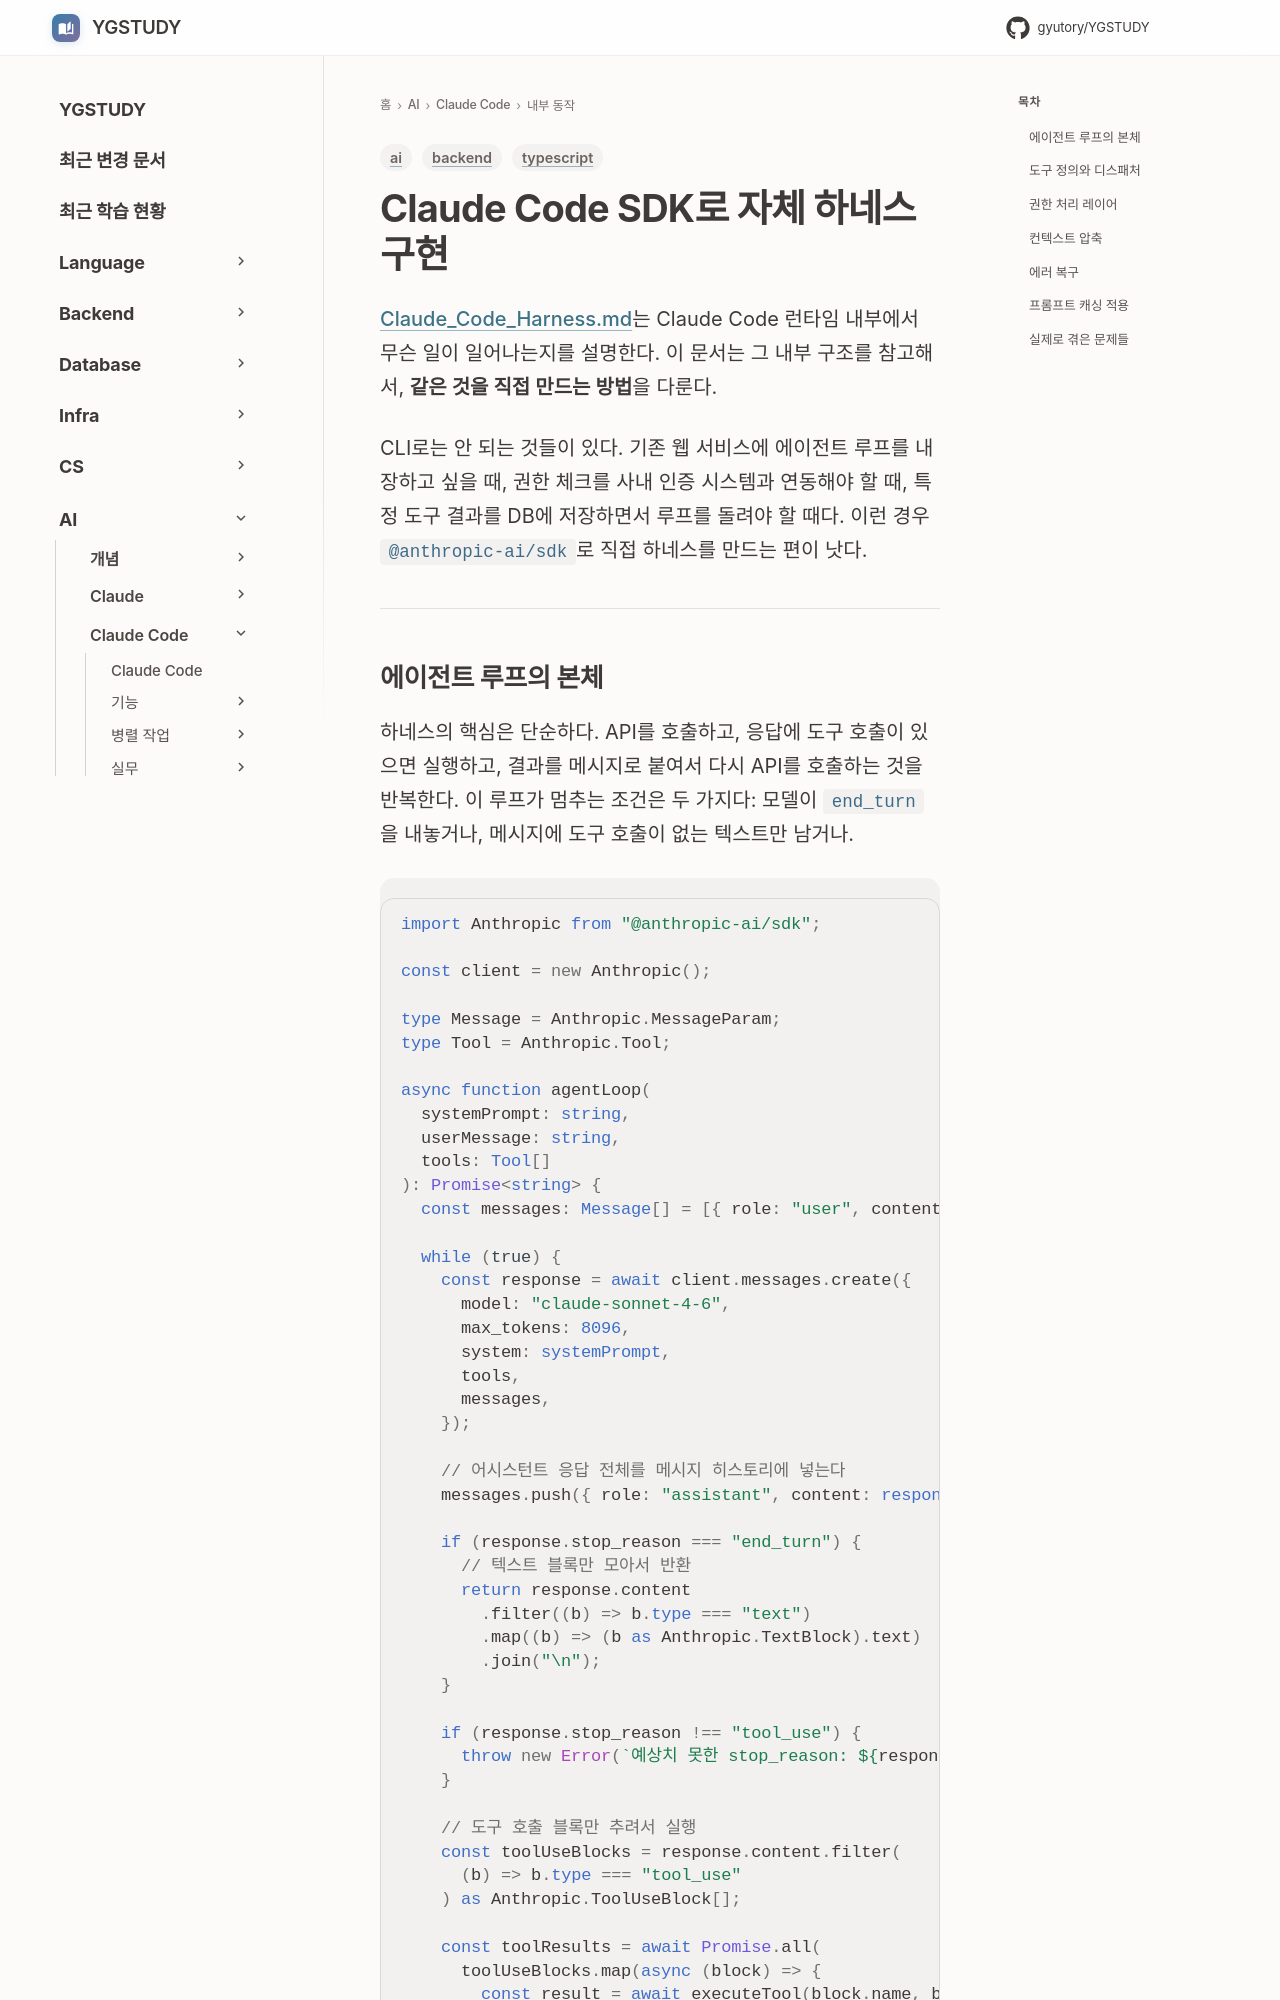

repository: GYUTORY/YGSTUDY · page: AI/Claude_Code/Claude_Code_SDK_Harness/index.html · generator: mkdocs

---
title: Claude Code SDK로 자체 하네스 구현
tags: [ai, backend, typescript]
updated: 2026-09-24
---

# Claude Code SDK로 자체 하네스 구현

[Claude_Code_Harness.md](Claude_Code_Harness.md)는 Claude Code 런타임 내부에서 무슨 일이 일어나는지를 설명한다. 이 문서는 그 내부 구조를 참고해서, **같은 것을 직접 만드는 방법**을 다룬다.

CLI로는 안 되는 것들이 있다. 기존 웹 서비스에 에이전트 루프를 내장하고 싶을 때, 권한 체크를 사내 인증 시스템과 연동해야 할 때, 특정 도구 결과를 DB에 저장하면서 루프를 돌려야 할 때다. 이런 경우 `@anthropic-ai/sdk`로 직접 하네스를 만드는 편이 낫다.

---
